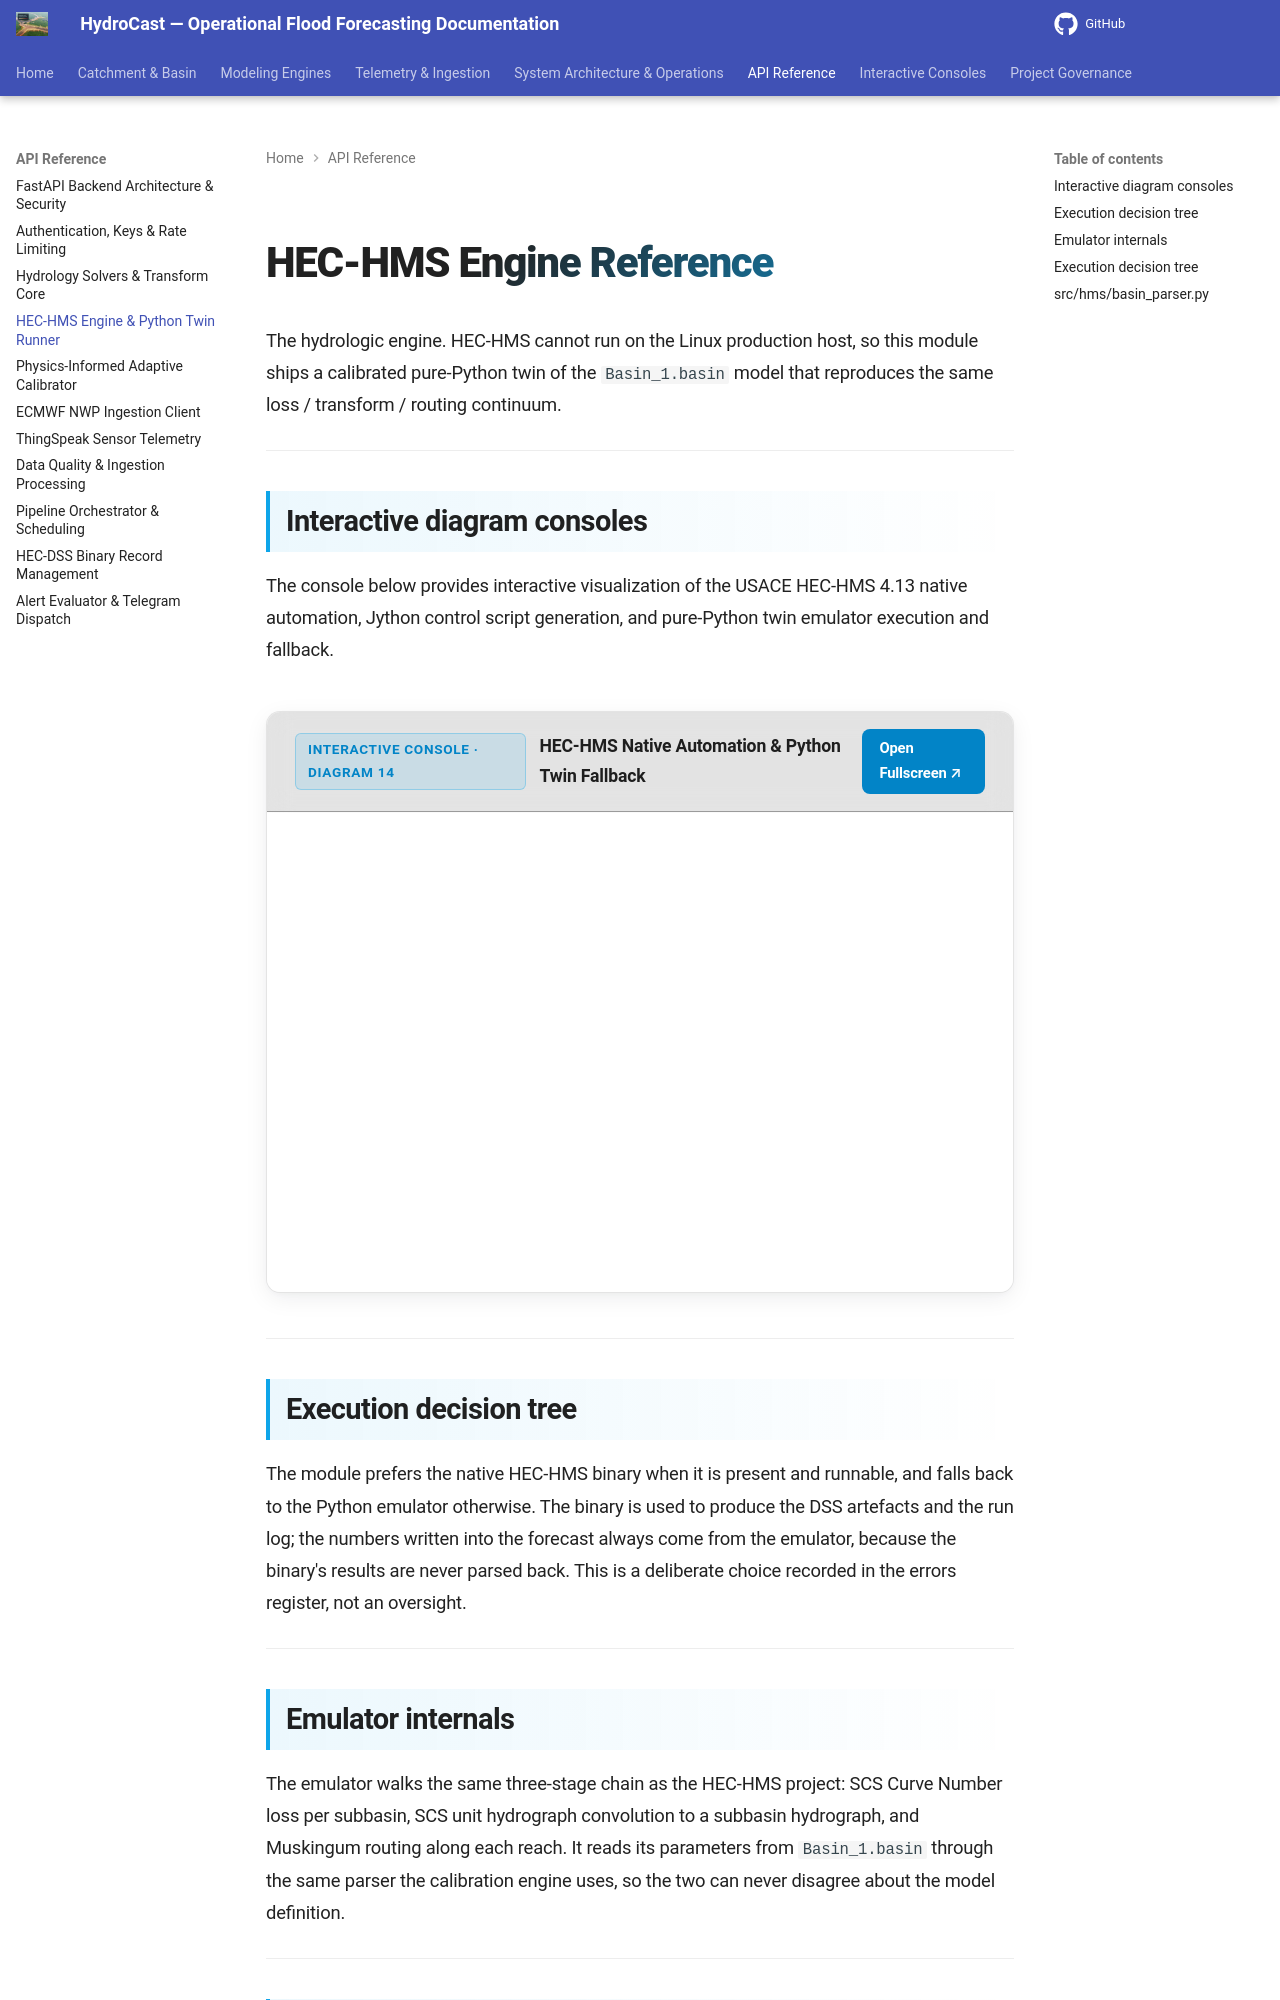

repository: satwikcccss-crypto/CCCSS-SUK-Panchganga_Hydrocast · page: hms/index.html · generator: mkdocs

---
title: HEC-HMS Engine Reference
---

# HEC-HMS Engine Reference

The hydrologic engine. HEC-HMS cannot run on the Linux production host, so
this module ships a calibrated pure-Python twin of the `Basin_1.basin` model
that reproduces the same loss / transform / routing continuum.

---
